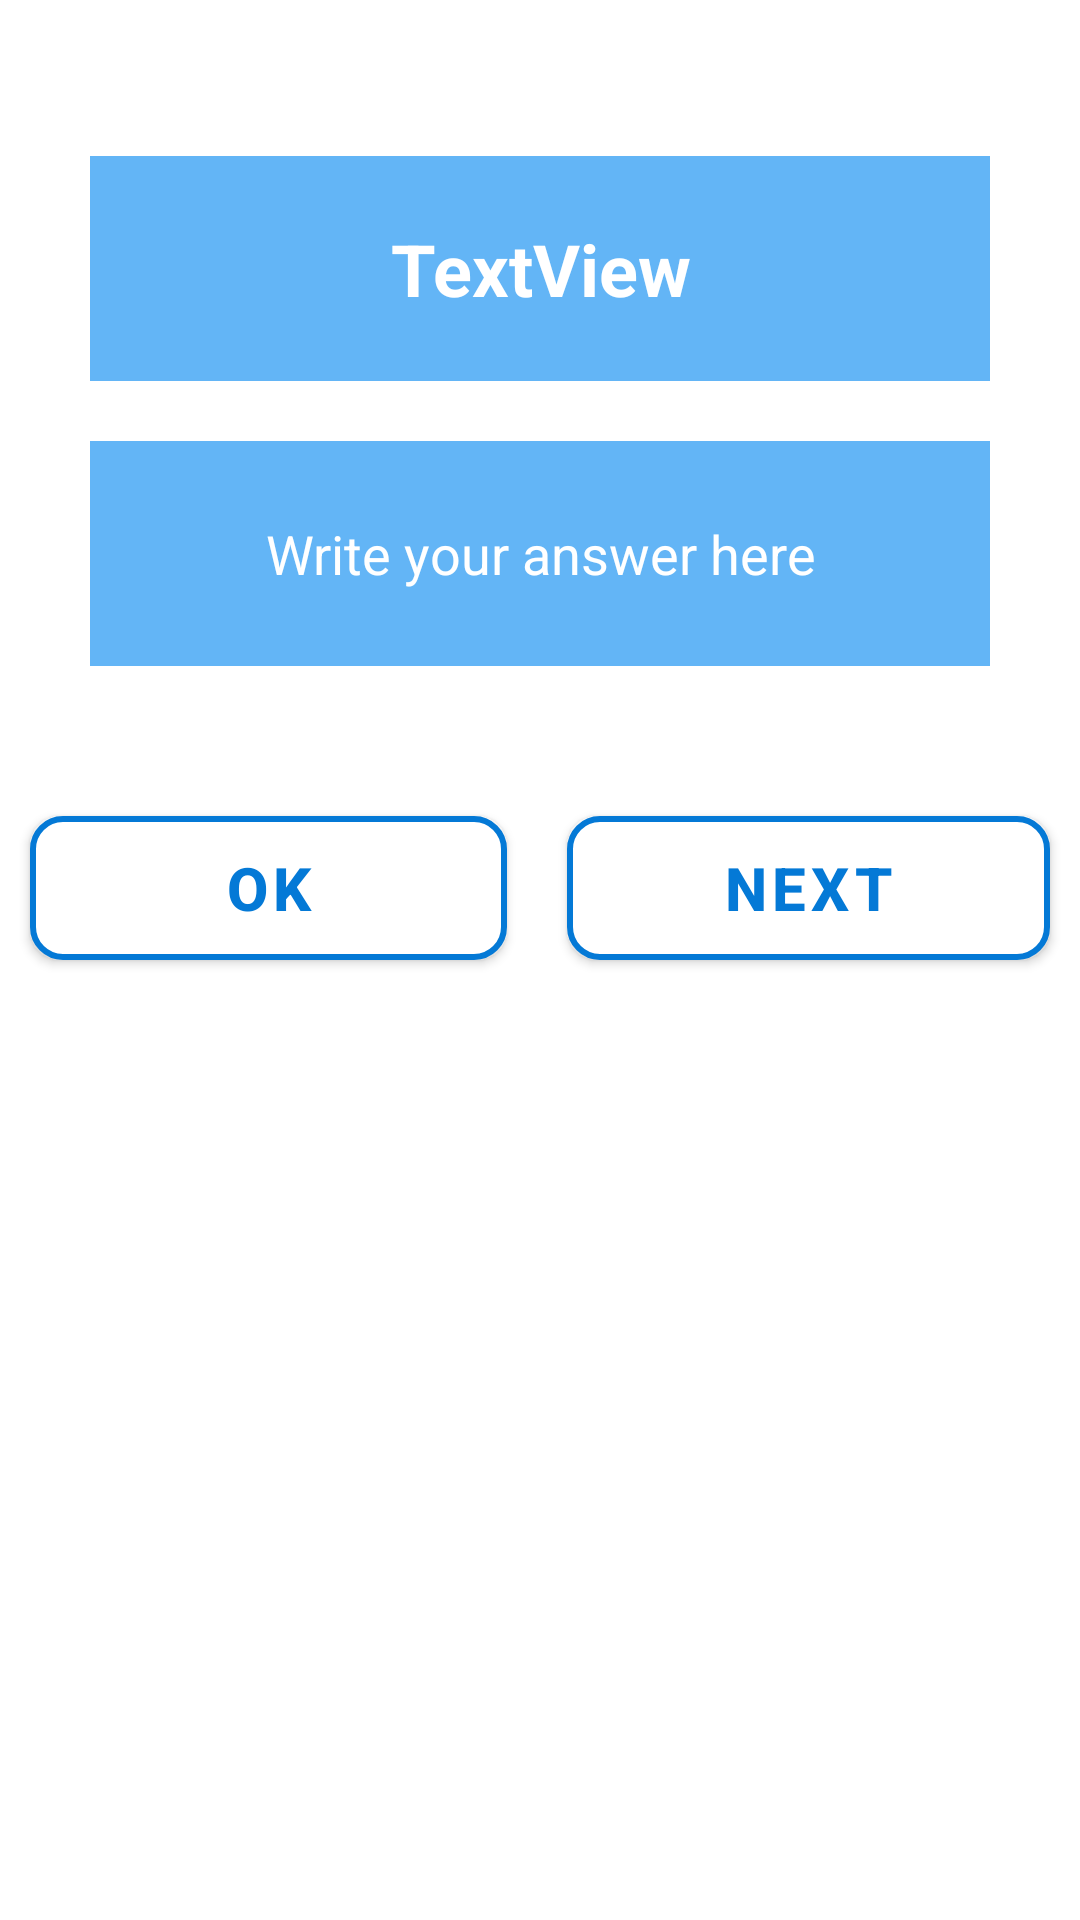

This screen was rendered from an Android layout file. Write that file and the resources it references.
<!-- AndroidManifest.xml: activity theme Theme.SubPage -->
<!-- res/layout/activity_subtraction.xml -->
<?xml version="1.0" encoding="utf-8"?>
<LinearLayout
    xmlns:android="http://schemas.android.com/apk/res/android"
    xmlns:app="http://schemas.android.com/apk/res-auto"
    xmlns:tools="http://schemas.android.com/tools"
    android:layout_width="match_parent"
    android:layout_height="match_parent"
    tools:context=".SubtractionActivity"
    android:orientation="vertical"
    android:gravity="center_horizontal"
    android:background="@drawable/subtraction">
    <LinearLayout
        android:layout_width="match_parent"
        android:layout_height="wrap_content"
        android:layout_marginTop="5dp"
        android:orientation="horizontal">

        <TextView
            android:id="@+id/textView"
            android:layout_width="wrap_content"
            android:layout_height="wrap_content"
            android:layout_weight="1"
            android:text="Score:"
            android:textColor="#F7FFFFFF"
            android:textSize="20sp" />

        <TextView
            android:id="@+id/textViewScore"
            android:layout_width="wrap_content"
            android:layout_height="wrap_content"
            android:layout_weight="1"
            android:text="0"
            android:textColor="#F7FFFFFF"
            android:textSize="20sp" />

        <TextView
            android:id="@+id/textView3"
            android:layout_width="wrap_content"
            android:layout_height="wrap_content"
            android:layout_weight="1"
            android:text="Life:"
            android:textColor="#F7FFFFFF"
            android:textSize="20sp" />

        <TextView
            android:id="@+id/textViewLife"
            android:layout_width="wrap_content"
            android:layout_height="wrap_content"
            android:layout_weight="1"
            android:text="3"
            android:textColor="#F7FFFFFF"
            android:textSize="20sp" />

        <TextView
            android:id="@+id/textView5"
            android:layout_width="wrap_content"
            android:layout_height="wrap_content"
            android:layout_weight="1"
            android:text="Time:"
            android:textColor="#F7FFFFFF"
            android:textSize="20sp" />

        <TextView
            android:id="@+id/textViewTimer"
            android:layout_width="wrap_content"
            android:layout_height="wrap_content"
            android:layout_weight="1"
            android:text="60"
            android:textColor="#F7FFFFFF"
            android:textSize="20sp" />

    </LinearLayout>

    <TextView
        android:id="@+id/textViewQuestion"
        android:layout_width="300dp"
        android:layout_height="75dp"
        android:layout_marginTop="20dp"
        android:background="@color/ice_blue"
        android:gravity="center"
        android:text="TextView"
        android:textColor="@color/white"
        android:textSize="24sp"
        android:textStyle="bold" />

    <EditText
        android:id="@+id/editTextAnswer"
        android:layout_width="300dp"
        android:layout_height="75dp"
        android:layout_marginTop="20dp"
        android:ems="10"
        android:background="@color/ice_blue"
        android:gravity="center"
        android:hint="Write your answer here"
        android:inputType="textPersonName"
        android:textColor="@color/white"
        android:textColorHint="@color/white" />

    <LinearLayout
        android:layout_width="match_parent"
        android:layout_height="wrap_content"
        android:orientation="horizontal"
        android:layout_marginTop="40dp">

        <Button
            android:id="@+id/buttonOk"
            android:layout_width="wrap_content"
            android:layout_height="wrap_content"
            android:layout_margin="10dp"
            android:layout_weight="1"
            android:background="@drawable/button_shape"
            android:text="Ok"
            android:textColor="@color/blue"
            android:textSize="20sp"
            android:textStyle="bold"
            app:backgroundTint="@null" />

        <Button
            android:id="@+id/buttonNext"
            android:layout_width="wrap_content"
            android:layout_height="wrap_content"
            android:layout_margin="10dp"
            android:layout_weight="1"
            android:background="@drawable/button_shape"
            android:text="Next"
            android:textColor="@color/blue"
            android:textSize="20sp"
            android:textStyle="bold"
            app:backgroundTint="@null" />
    </LinearLayout>
</LinearLayout>
<!-- resources referenced by this layout -->
<resources>
  <color name="blue">#0479D6</color>
  <color name="ice_blue">#63B5F6</color>
  <color name="white">#FFFFFFFF</color>
  <!-- drawable button_shape (drawable) -->
  <?xml version="1.0" encoding="utf-8"?>
  <shape xmlns:android="http://schemas.android.com/apk/res/android"
      android:shape="rectangle">
  <solid android:color="@color/white"/>
      <stroke android:color="@color/blue"
          android:width="2dp"/>
      <corners android:radius="10dp"/>
  
  </shape>
  <style name="Theme.SubPage" parent="Theme.MaterialComponents.DayNight.DarkActionBar">
          
          <item name="colorPrimary">@color/green</item>
          <item name="colorPrimaryVariant">@color/green</item>
          <item name="colorOnPrimary">@color/white</item>
          
          <item name="colorSecondary">@color/teal_200</item>
          <item name="colorSecondaryVariant">@color/teal_700</item>
          <item name="colorOnSecondary">@color/black</item>
          
          <item name="android:statusBarColor" tools:targetApi="l">?attr/colorPrimaryVariant</item>
          
      </style>
  <color name="green">#028074</color>
  <color name="teal_200">#FF03DAC5</color>
  <color name="teal_700">#FF018786</color>
  <color name="black">#FF000000</color>
</resources>
